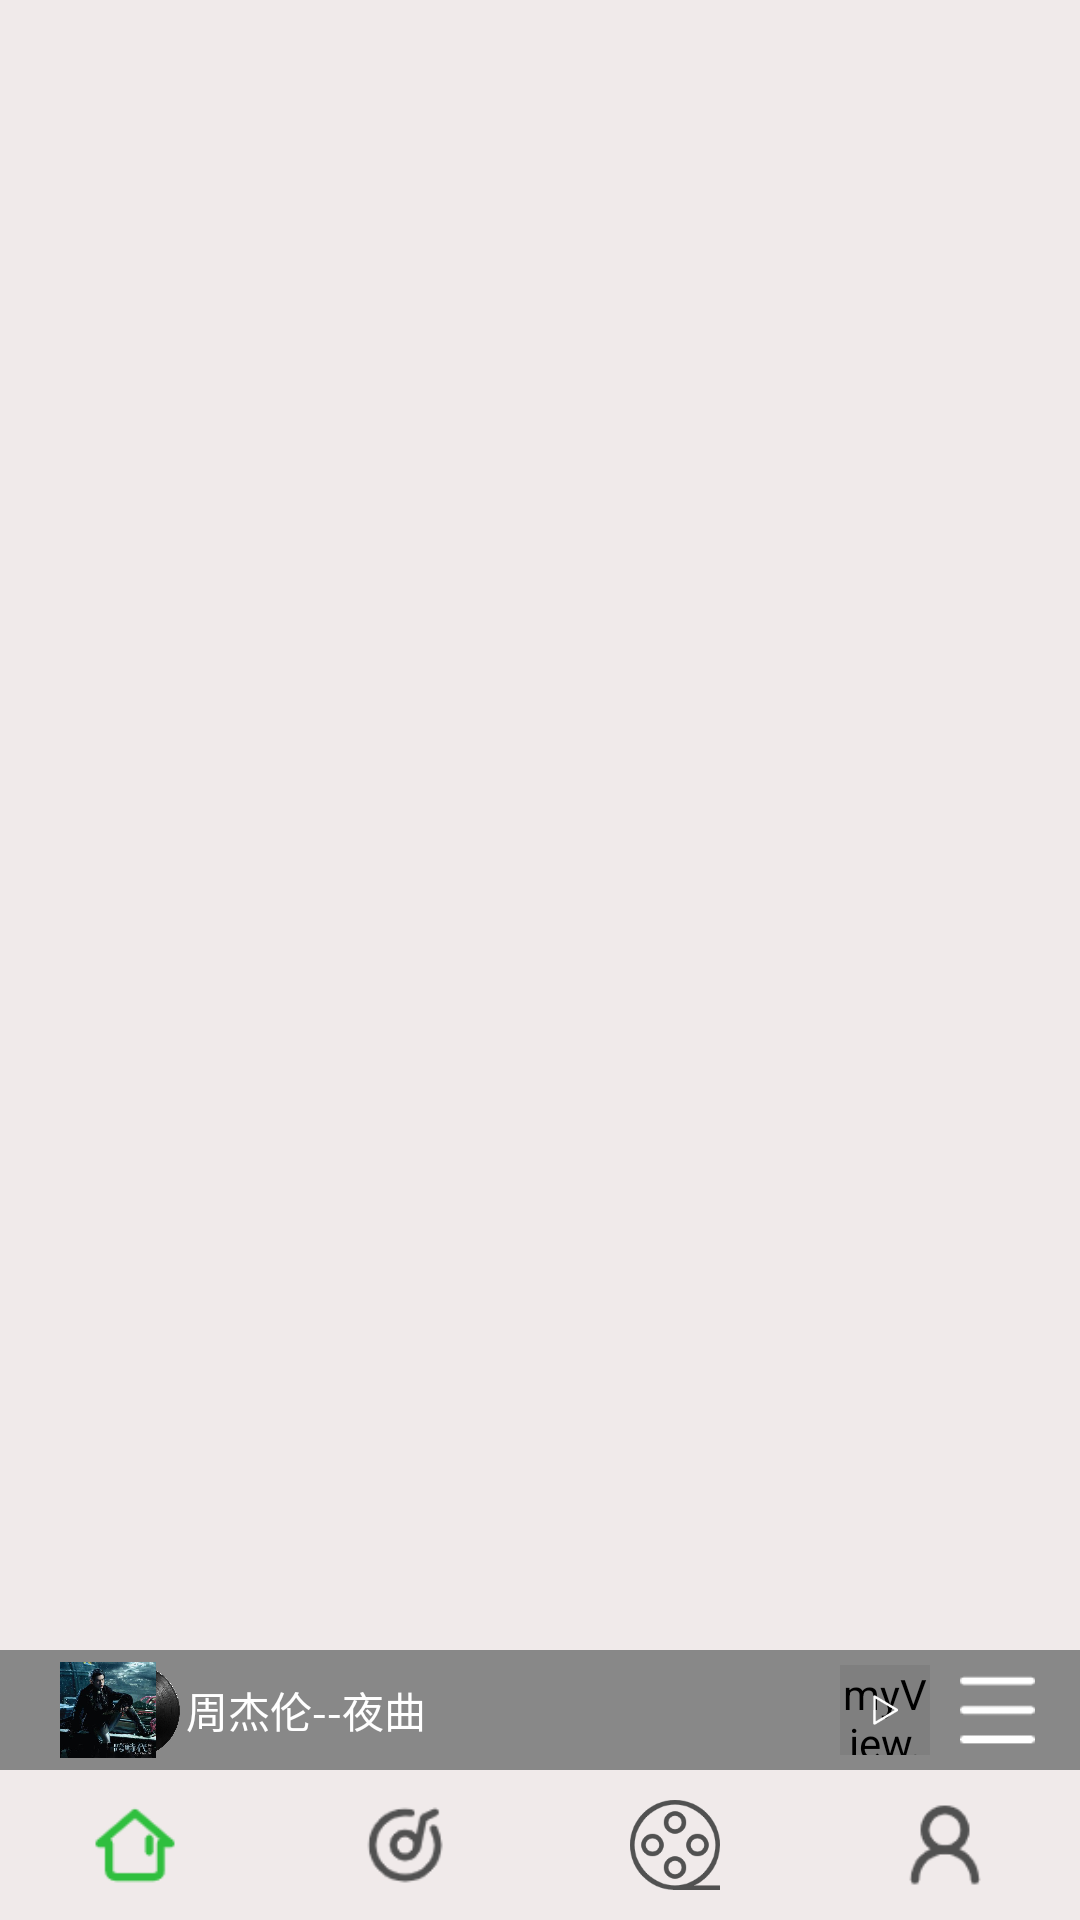

The Android layout XML behind this screen, and the referenced resources:
<!-- AndroidManifest.xml: application theme Theme.AppCompat.DayNight.NoActionBar -->
<!-- res/layout/activity_main.xml -->
<?xml version="1.0" encoding="utf-8"?>
<RelativeLayout xmlns:android="http://schemas.android.com/apk/res/android"
    xmlns:tools="http://schemas.android.com/tools"
    android:layout_width="match_parent"
    xmlns:app="http://schemas.android.com/apk/res-auto"
    android:orientation="vertical"
    android:background="@drawable/mainBackGround"
    android:layout_height="match_parent"
    tools:context="activity.MainActivity">

    <androidx.viewpager.widget.ViewPager
        android:id="@+id/main_view_paper"
        android:layout_above="@+id/main_bottom_layout"
        android:layout_weight="1"
        android:layout_width="match_parent"
        android:layout_height="match_parent" />

    <LinearLayout
        android:layout_above="@+id/main_bottom_layout"
        android:layout_width="match_parent"
        android:background="@drawable/gray"
        android:layout_height="40dp"
        android:orientation="horizontal">
        <RelativeLayout
            android:id="@+id/main_toolbar_main_layout"
            android:layout_width="match_parent"
            android:layout_weight="11"
            android:layout_toLeftOf="@+id/main_music_right_layout"
            android:layout_height="match_parent">
            <ImageButton
                android:layout_width="40dp"
                android:layout_marginLeft="20dp"
                android:background="@drawable/transparent"
                android:layout_centerInParent="true"
                android:layout_alignParentLeft="true"
                android:src="@drawable/zhuanji"
                android:focusable="false"
                android:scaleType="fitCenter"
                android:layout_height="40dp"/>

            <ImageButton
                android:id="@+id/main_toolbar_song_image_pic"
                android:layout_width="32dp"
                android:layout_marginLeft="20dp"
                android:background="@drawable/transparent"
                android:layout_centerInParent="true"
                android:layout_alignParentLeft="true"
                android:src="@drawable/music"
                android:focusable="false"
                android:scaleType="fitCenter"
                android:layout_height="32dp"/>
            <TextView
                android:id="@+id/main_toolbar_song_name_text"
                android:layout_width="match_parent"
                android:layout_marginLeft="10dp"
                android:text="周杰伦--夜曲"
                android:layout_marginRight="10dp"
                android:singleLine="true"
                android:ellipsize="marquee"
                android:clickable="false"
                android:marqueeRepeatLimit="marquee_forever"
                android:textColor="@drawable/white"
                android:layout_toRightOf="@+id/main_toolbar_song_image_pic"
                android:layout_centerInParent="true"
                android:layout_height="wrap_content"/>
        </RelativeLayout>

        <RelativeLayout
            android:id="@+id/main_music_right_layout"
            android:layout_width="40dp"
            android:layout_marginRight="5dp"
            android:layout_height="match_parent"
            android:layout_alignParentRight="true">

            <myView.CircularProgressView
                android:id="@+id/main_toolbar_progressbar"
                android:layout_width="30dp"
                android:layout_height="30dp"
                app:backColor="@color/colorPrimary"
                app:backWidth="2dp"
                android:focusable="false"
                android:layout_centerInParent="true"
                app:progColor="@color/white"
                app:progWidth="2dp"
                app:progress="0"
                android:max="100"
                />

            <ImageButton
                android:id="@+id/main_toolbar_play_but"
                android:layout_width="10dp"
                android:layout_height="10dp"
                android:layout_centerInParent="true"
                android:background="@drawable/transparent"
                android:scaleType="fitCenter"
                android:focusable="false"
                android:src="@drawable/pause_w" />

        </RelativeLayout>

        <RelativeLayout
            android:layout_width="40dp"
            android:layout_height="match_parent">

            <ImageButton
                android:id="@+id/main_toolbar_play_list_but"
                android:layout_centerInParent="true"
                android:layout_width="match_parent"
                android:layout_height="wrap_content"
                android:layout_gravity="center"
                android:paddingRight="15dp"
                android:background="@drawable/transparent"
                android:scaleType="centerInside"
                android:src="@drawable/menu_w" />
        </RelativeLayout>

    </LinearLayout>

    <LinearLayout
        android:id="@+id/main_bottom_layout"
        android:layout_width="match_parent"
        android:layout_alignParentBottom="true"
        android:layout_height="50dp">

        <FrameLayout
            android:id="@+id/first_page_layout"
            android:layout_width="wrap_content"
            android:layout_height="50dp"
            android:layout_weight="1"
            android:gravity="center"
            android:orientation="vertical">

            <Button
                android:layout_marginTop="10dp"
                android:id="@+id/first_page_but"
                android:layout_width="30dp"
                android:layout_height="30dp"
                android:layout_gravity="center_horizontal"
                android:background="@drawable/first_page_on"
                android:clickable="false" />

        </FrameLayout>

        <FrameLayout
            android:id="@+id/search_page_layout"
            android:layout_width="wrap_content"
            android:layout_height="50dp"
            android:layout_weight="1"
            android:gravity="center"
            android:orientation="vertical">

            <Button
                android:layout_marginTop="10dp"
                android:id="@+id/search_page_but"
                android:layout_width="30dp"
                android:layout_height="30dp"
                android:layout_gravity="center_horizontal"
                android:background="@drawable/music_page_off"
                android:clickable="false" />

        </FrameLayout>

        <FrameLayout
            android:id="@+id/mv_page_layout"
            android:layout_width="wrap_content"
            android:layout_height="50dp"
            android:layout_weight="1"
            android:gravity="center"
            android:orientation="vertical">

            <Button
                android:layout_marginTop="10dp"
                android:id="@+id/mv_page_but"
                android:layout_width="30dp"
                android:layout_height="30dp"
                android:layout_gravity="center_horizontal"
                android:background="@drawable/mv_off"
                android:clickable="false" />

        </FrameLayout>

        <FrameLayout
            android:id="@+id/user_page_layout"
            android:layout_width="wrap_content"
            android:layout_height="50dp"
            android:layout_weight="1"
            android:gravity="center"
            android:orientation="vertical">

            <Button
                android:layout_marginTop="10dp"
                android:id="@+id/user_page_but"
                android:layout_width="30dp"
                android:layout_height="30dp"
                android:layout_gravity="center_horizontal"
                android:background="@drawable/user_off"
                android:clickable="false" />

        </FrameLayout>


    </LinearLayout>

</RelativeLayout>
<!-- resources referenced by this layout -->
<resources>
  <color name="colorPrimary">#008577</color>
  <color name="white">#FFFFFF</color>
  <!-- drawable first_page_on: png bitmap (drawable, 1232 bytes) -->
  <!-- drawable menu_w: png bitmap (drawable, 372 bytes) -->
  <!-- drawable music: jpg bitmap (drawable, 19463 bytes) -->
  <!-- drawable music_page_off: png bitmap (drawable, 2011 bytes) -->
  <!-- drawable mv_off: png bitmap (drawable, 5892 bytes) -->
  <!-- drawable pause_w: png bitmap (drawable, 779 bytes) -->
  <!-- drawable user_off: png bitmap (drawable, 1470 bytes) -->
  <!-- drawable zhuanji: png bitmap (drawable, 775526 bytes) -->
</resources>
